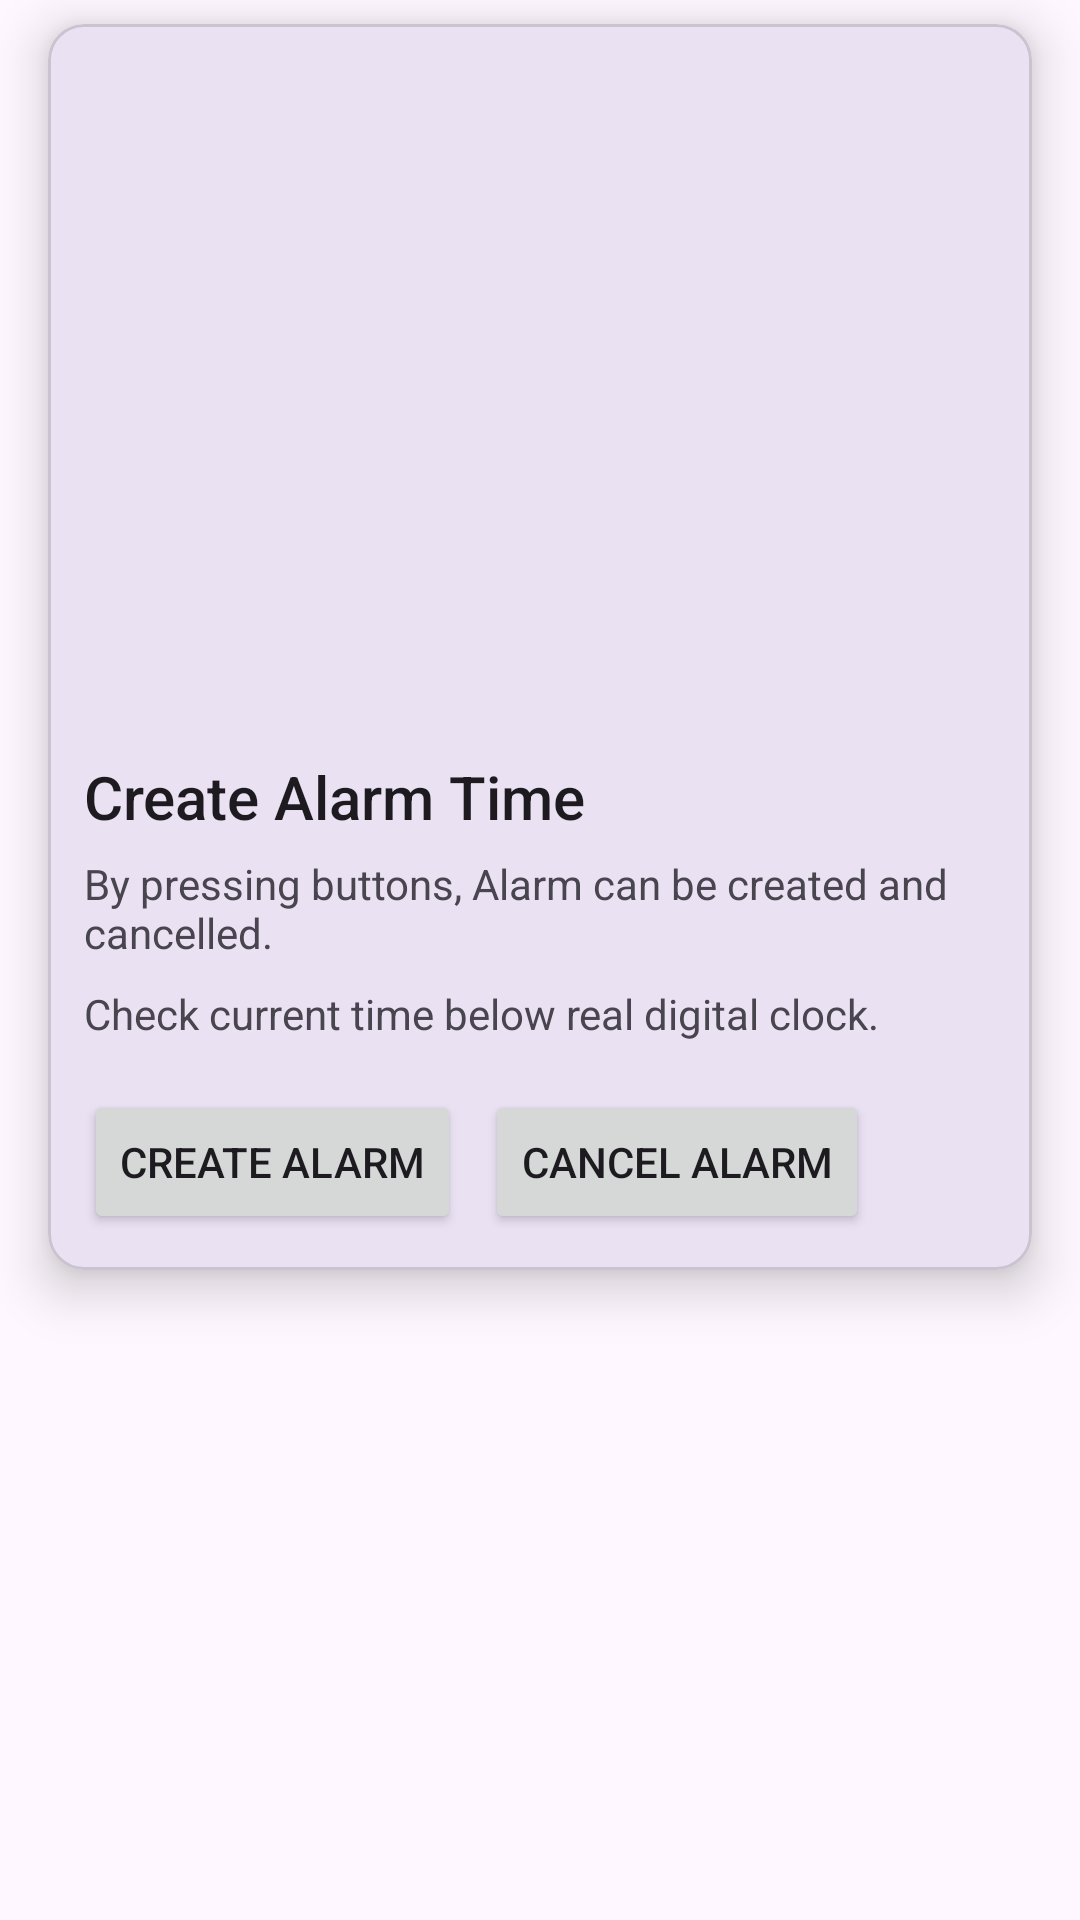

This screen was rendered from an Android layout file. Write that file and the resources it references.
<!-- AndroidManifest.xml: application theme Theme._24012021096_MAD_Pr6 -->
<!-- res/layout/activity_main.xml -->
<?xml version="1.0" encoding="utf-8"?>
<androidx.constraintlayout.widget.ConstraintLayout xmlns:android="http://schemas.android.com/apk/res/android"
    xmlns:app="http://schemas.android.com/apk/res-auto"
    xmlns:tools="http://schemas.android.com/tools"
    android:id="@+id/main"
    android:layout_width="match_parent"
    android:layout_height="match_parent"
    tools:context=".MainActivity">

    <com.google.android.material.card.MaterialCardView
        android:id="@+id/card"
        android:layout_width="0dp"
        android:layout_height="wrap_content"
        android:layout_marginTop="8dp"
        app:cardCornerRadius="12dp"
        app:cardElevation="10dp"
        android:layout_marginHorizontal="16dp"
        app:layout_constraintTop_toTopOf="parent"
        app:layout_constraintStart_toStartOf="parent"
        app:layout_constraintEnd_toEndOf="parent">

        <androidx.constraintlayout.widget.ConstraintLayout
            android:layout_width="match_parent"
            android:layout_height="wrap_content"
            android:padding="12dp">

            <ImageView
                android:id="@+id/alarmImage"
                android:layout_width="0dp"
                android:layout_height="220dp"
                android:scaleType="centerCrop"
                app:layout_constraintTop_toTopOf="parent"
                app:layout_constraintStart_toStartOf="parent"
                app:layout_constraintEnd_toEndOf="parent" />

            <TextView
                android:id="@+id/cardTitle"
                android:layout_width="0dp"
                android:layout_height="wrap_content"
                android:layout_marginTop="12dp"
                android:text="Create Alarm Time"
                android:textAppearance="@style/TextAppearance.AppCompat.Title"
                app:layout_constraintTop_toBottomOf="@id/alarmImage"
                app:layout_constraintStart_toStartOf="parent"
                app:layout_constraintEnd_toEndOf="parent" />

            <TextView
                android:id="@+id/cardSubtitle"
                android:layout_width="0dp"
                android:layout_height="wrap_content"
                android:layout_marginTop="6dp"
                android:text="By pressing buttons, Alarm can be created and cancelled."
                app:layout_constraintTop_toBottomOf="@id/cardTitle"
                app:layout_constraintStart_toStartOf="parent"
                app:layout_constraintEnd_toEndOf="parent" />

            <TextView
                android:id="@+id/cardCaption"
                android:layout_width="0dp"
                android:layout_height="wrap_content"
                android:layout_marginTop="8dp"
                android:text="Check current time below real digital clock."
                app:layout_constraintTop_toBottomOf="@id/cardSubtitle"
                app:layout_constraintStart_toStartOf="parent"
                app:layout_constraintEnd_toEndOf="parent" />

            <ImageView
                android:id="@+id/heartIcon"
                android:layout_width="24dp"
                android:layout_height="24dp"
                android:layout_marginTop="8dp"
                android:src="@drawable/ic_heart_0"
                app:layout_constraintEnd_toEndOf="parent"
                app:layout_constraintTop_toBottomOf="@id/cardCaption" />

            <Button
                android:id="@+id/createAlarmButton"
                android:layout_width="0dp"
                android:layout_height="wrap_content"
                android:layout_marginTop="16dp"
                android:layout_marginEnd="8dp"
                android:text="Create Alarm"
                app:layout_constraintTop_toBottomOf="@id/cardCaption"
                app:layout_constraintEnd_toStartOf="@id/cancelAlarmButton"
                />

            <Button
                android:id="@+id/cancelAlarmButton"
                android:layout_width="0dp"
                android:layout_height="wrap_content"
                android:layout_marginTop="16dp"
                android:layout_marginStart="8dp"
                android:text="Cancel Alarm"
                app:layout_constraintTop_toBottomOf="@id/cardCaption"
                app:layout_constraintStart_toEndOf="@id/createAlarmButton"
                />

        </androidx.constraintlayout.widget.ConstraintLayout>
    </com.google.android.material.card.MaterialCardView>


</androidx.constraintlayout.widget.ConstraintLayout>
<!-- resources referenced by this layout -->
<resources>
  <style name="Theme._24012021096_MAD_Pr6" parent="Base.Theme._24012021096_MAD_Pr6" />
  <style name="Base.Theme._24012021096_MAD_Pr6" parent="Theme.Material3.DayNight.NoActionBar">
          
          
      </style>
</resources>
